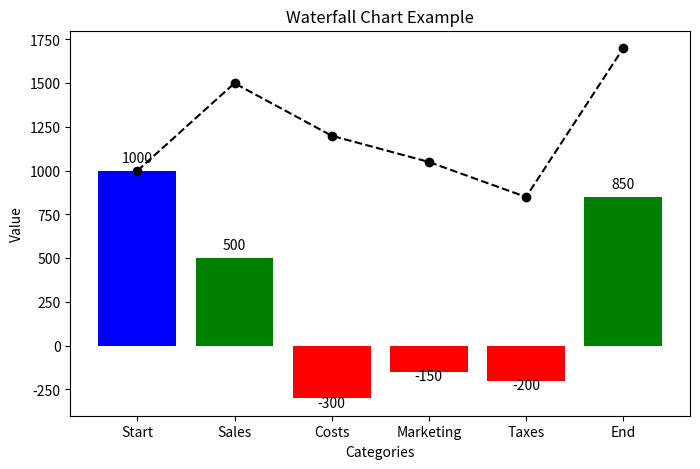

Here is the Python script that generated this plot:
import matplotlib.pyplot as plt
import numpy as np
categories=["Start","Sales","Costs","Marketing","Taxes","End"]
values=[1000,500,-300,-150,-200,850]
cumulative=[values[0]]
for val in values[1:]:
    cumulative.append(cumulative[-1]+val)
colors=["blue"]+["green" if v >= 0 else "red" for v in values[1:]]
plt.figure(figsize=(8,5))
plt.bar(categories,values,color=colors)

plt.plot(categories, cumulative,marker="o",color="black",linestyle="--")

for i,val in enumerate(values):
    plt.text(i, values[i]+(50 if val >=0 else -50),str(values[i]),ha="center")
plt.title("Waterfall Chart Example")
plt.ylabel("Value")
plt.xlabel("Categories")
plt.show()
